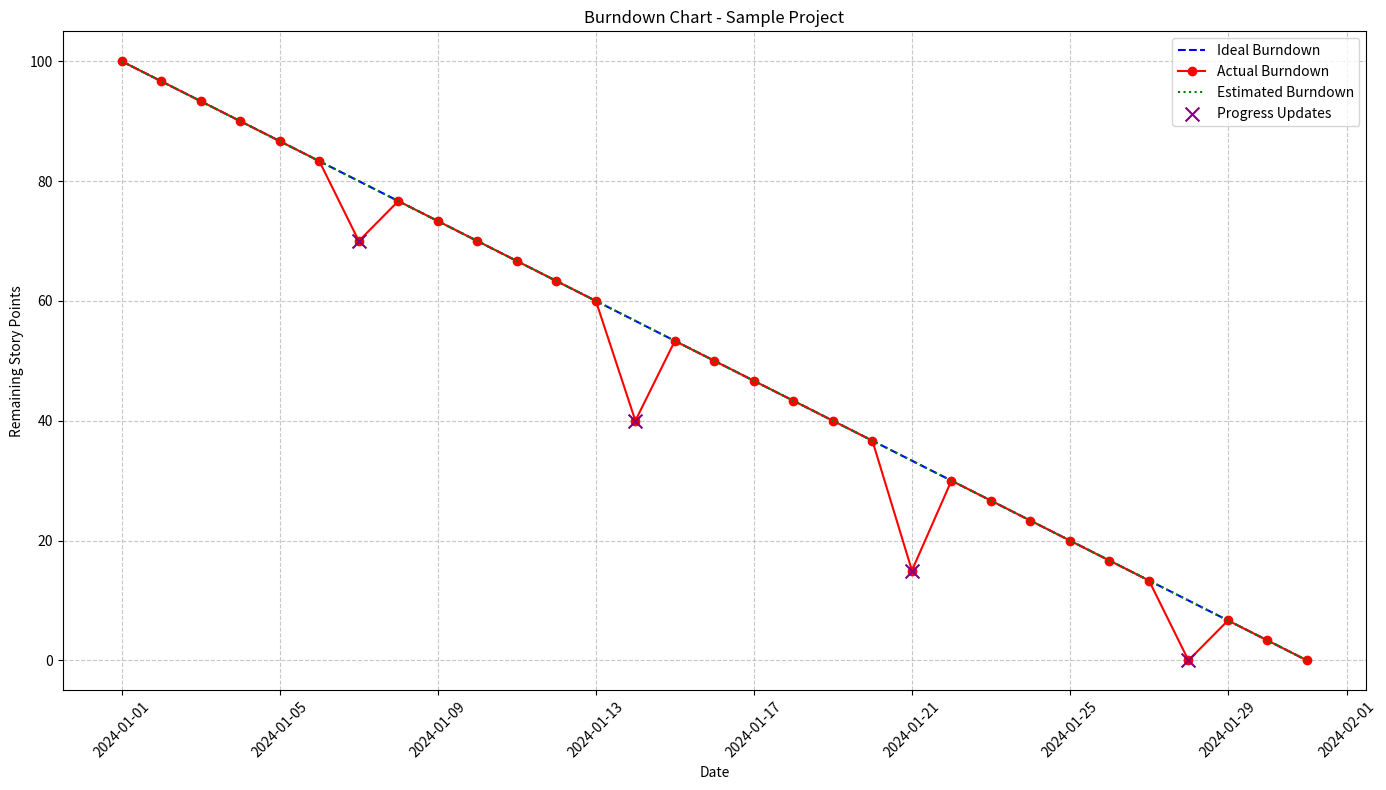

Reproduce this figure in Python.
import pandas as pd
import matplotlib.pyplot as plt
import numpy as np
from datetime import datetime, timedelta

class BurndownChartError(Exception):
    """Custom exception for Burndown Chart related errors"""
    pass

class Task:
    def __init__(self, name, estimated_points, actual_points=None, complexity=None):
        """
        Represents a single task in the project
        
        :param name: Task name
        :param estimated_points: Points estimated for the task
        :param actual_points: Actual points taken to complete the task
        :param complexity: Task complexity (easy, medium, hard)
        """
        self.name = name
        self.estimated_points = estimated_points
        self.actual_points = actual_points
        self.complexity = complexity
        self.status = 'Not Started'
        self.start_date = None
        self.end_date = None

    def complete(self, actual_points=None, end_date=None):
        """
        Mark task as completed
        
        :param actual_points: Actual points taken
        :param end_date: Date of completion
        """
        self.status = 'Completed'
        self.actual_points = actual_points or self.estimated_points
        self.end_date = end_date or datetime.now()

class BurndownChart:
    def __init__(self, project_name, start_date, end_date, total_story_points):
        """
        Initialize a Burndown Chart for project tracking
        
        :param project_name: Name of the project
        :param start_date: Project start date
        :param end_date: Project end date
        :param total_story_points: Total story points for the project
        """
        # Input validation
        if not project_name or not isinstance(project_name, str):
            raise BurndownChartError("Project name must be a non-empty string")
        
        if not isinstance(start_date, datetime) or not isinstance(end_date, datetime):
            raise BurndownChartError("Start and end dates must be datetime objects")
        
        if start_date >= end_date:
            raise BurndownChartError("Start date must be before end date")
        
        if not isinstance(total_story_points, (int, float)) or total_story_points <= 0:
            raise BurndownChartError("Total story points must be a positive number")
        
        self.project_name = project_name
        self.start_date = start_date
        self.end_date = end_date
        self.total_story_points = float(total_story_points)
        
        # Task management
        self.tasks = []
        self.progress_log = []
        
        # Create initial dataframe for tracking
        self.df = self._create_initial_dataframe()
    
    def add_task(self, task):
        """
        Add a task to the project
        
        :param task: Task object to add
        """
        if not isinstance(task, Task):
            raise BurndownChartError("Must provide a Task object")
        
        self.tasks.append(task)
        return task
    
    def estimate_complexity_points(self, complexity):
        """
        Estimate points based on task complexity
        
        :param complexity: Task complexity (easy, medium, hard)
        :return: Estimated story points
        """
        complexity_map = {
            'easy': (1, 3),
            'medium': (3, 8),
            'hard': (8, 13)
        }
        
        if complexity.lower() not in complexity_map:
            raise BurndownChartError("Invalid complexity. Choose from: easy, medium, hard")
        
        min_points, max_points = complexity_map[complexity.lower()]
        return np.random.randint(min_points, max_points + 1)
    
    def _create_initial_dataframe(self):
        """
        Create initial dataframe with project timeline and ideal burndown
        """
        date_range = pd.date_range(start=self.start_date, end=self.end_date)
        total_days = len(date_range)
        
        # Create ideal burndown line
        ideal_burndown = [self.total_story_points - (self.total_story_points * day / (total_days - 1)) 
                          for day in range(total_days)]
        
        df = pd.DataFrame({
            'Date': date_range,
            'Ideal_Burndown': ideal_burndown,
            'Actual_Burndown': ideal_burndown.copy(),
            'Estimated_Burndown': ideal_burndown.copy()
        })
        
        return df
    
    def update_progress(self, date, completed_story_points, description=None):
        """
        Update actual progress for a specific date
        
        :param date: Date of progress update
        :param completed_story_points: Story points completed by this date
        :param description: Optional description of the progress update
        """
        # Input validation
        if not isinstance(date, datetime):
            raise BurndownChartError("Date must be a datetime object")
        
        if not isinstance(completed_story_points, (int, float)) or completed_story_points < 0:
            raise BurndownChartError("Completed story points must be a non-negative number")
        
        if completed_story_points > self.total_story_points:
            raise BurndownChartError("Completed story points cannot exceed total story points")
        
        # Ensure date is within project timeline
        if date < self.start_date or date > self.end_date:
            raise BurndownChartError("Progress update date must be within project timeline")
        
        # Log the progress update
        progress_entry = {
            'date': date,
            'completed_points': completed_story_points,
            'description': description
        }
        self.progress_log.append(progress_entry)
        
        # Update the dataframe
        mask = self.df['Date'] == pd.to_datetime(date)
        if mask.any():
            self.df.loc[mask, 'Actual_Burndown'] = self.total_story_points - completed_story_points
    
    def generate_chart(self, output_file='burndown_chart.png', show_progress_points=True):
        """
        Generate and save burndown chart
        
        :param output_file: File path to save the chart
        :param show_progress_points: Whether to show individual progress points
        """
        plt.figure(figsize=(14, 8))
        
        # Ideal Burndown Line
        plt.plot(self.df['Date'], self.df['Ideal_Burndown'], 
                 label='Ideal Burndown', color='blue', linestyle='--')
        
        # Actual Burndown Line
        plt.plot(self.df['Date'], self.df['Actual_Burndown'], 
                 label='Actual Burndown', color='red', marker='o')
        
        # Estimated Burndown Line
        plt.plot(self.df['Date'], self.df['Estimated_Burndown'], 
                 label='Estimated Burndown', color='green', linestyle=':')
        
        # Optionally show progress points
        if show_progress_points:
            progress_dates = [entry['date'] for entry in self.progress_log]
            progress_points = [self.total_story_points - entry['completed_points'] for entry in self.progress_log]
            plt.scatter(progress_dates, progress_points, color='purple', s=100, zorder=5, 
                        label='Progress Updates', marker='x')
        
        plt.title(f'Burndown Chart - {self.project_name}')
        plt.xlabel('Date')
        plt.ylabel('Remaining Story Points')
        plt.legend()
        plt.xticks(rotation=45)
        plt.grid(True, linestyle='--', alpha=0.7)
        plt.tight_layout()
        
        plt.savefig(output_file, dpi=300)
        plt.close()
        
        print(f"Burndown chart saved to {output_file}")
    
    def get_progress_summary(self):
        """
        Generate a summary of project progress
        
        :return: Dictionary with progress statistics
        """
        if not self.progress_log:
            return {
                'total_story_points': self.total_story_points,
                'completed_story_points': 0,
                'progress_percentage': 0,
                'estimated_vs_actual_variance': 0
            }
        
        latest_progress = self.progress_log[-1]
        
        # Calculate estimated vs actual variance
        total_estimated = sum(task.estimated_points for task in self.tasks)
        total_actual = sum(task.actual_points or task.estimated_points for task in self.tasks)
        variance = abs(total_estimated - total_actual) / total_estimated * 100 if total_estimated else 0
        
        return {
            'total_story_points': self.total_story_points,
            'completed_story_points': latest_progress['completed_points'],
            'progress_percentage': (latest_progress['completed_points'] / self.total_story_points) * 100,
            'estimated_vs_actual_variance': variance
        }

def main():
    # Example usage with more detailed progress tracking
    start_date = datetime(2024, 1, 1)
    end_date = datetime(2024, 1, 31)
    
    try:
        burndown = BurndownChart(
            project_name="Sample Project", 
            start_date=start_date, 
            end_date=end_date, 
            total_story_points=100
        )
        
        # Create tasks with complexity-based estimation
        task1 = burndown.add_task(Task(
            name="Backend Infrastructure", 
            estimated_points=burndown.estimate_complexity_points('hard'),
            complexity='hard'
        ))
        task1.complete(actual_points=10, end_date=datetime(2024, 1, 7))
        
        task2 = burndown.add_task(Task(
            name="Core Features", 
            estimated_points=burndown.estimate_complexity_points('medium'),
            complexity='medium'
        ))
        task2.complete(actual_points=15, end_date=datetime(2024, 1, 14))
        
        # Simulate progress updates with descriptions
        burndown.update_progress(datetime(2024, 1, 7), 30, "Completed backend infrastructure")
        burndown.update_progress(datetime(2024, 1, 14), 60, "Implemented core features")
        burndown.update_progress(datetime(2024, 1, 21), 85, "Added user interface")
        burndown.update_progress(datetime(2024, 1, 28), 100, "Final testing and deployment")
        
        # Generate chart
        burndown.generate_chart('burndown_chart.png')
        
        # Print progress summary
        progress_summary = burndown.get_progress_summary()
        print("\nProject Progress Summary:")
        for key, value in progress_summary.items():
            print(f"{key.replace('_', ' ').title()}: {value}")
        
    except BurndownChartError as e:
        print(f"Error creating burndown chart: {e}")

if __name__ == "__main__":
    main()
